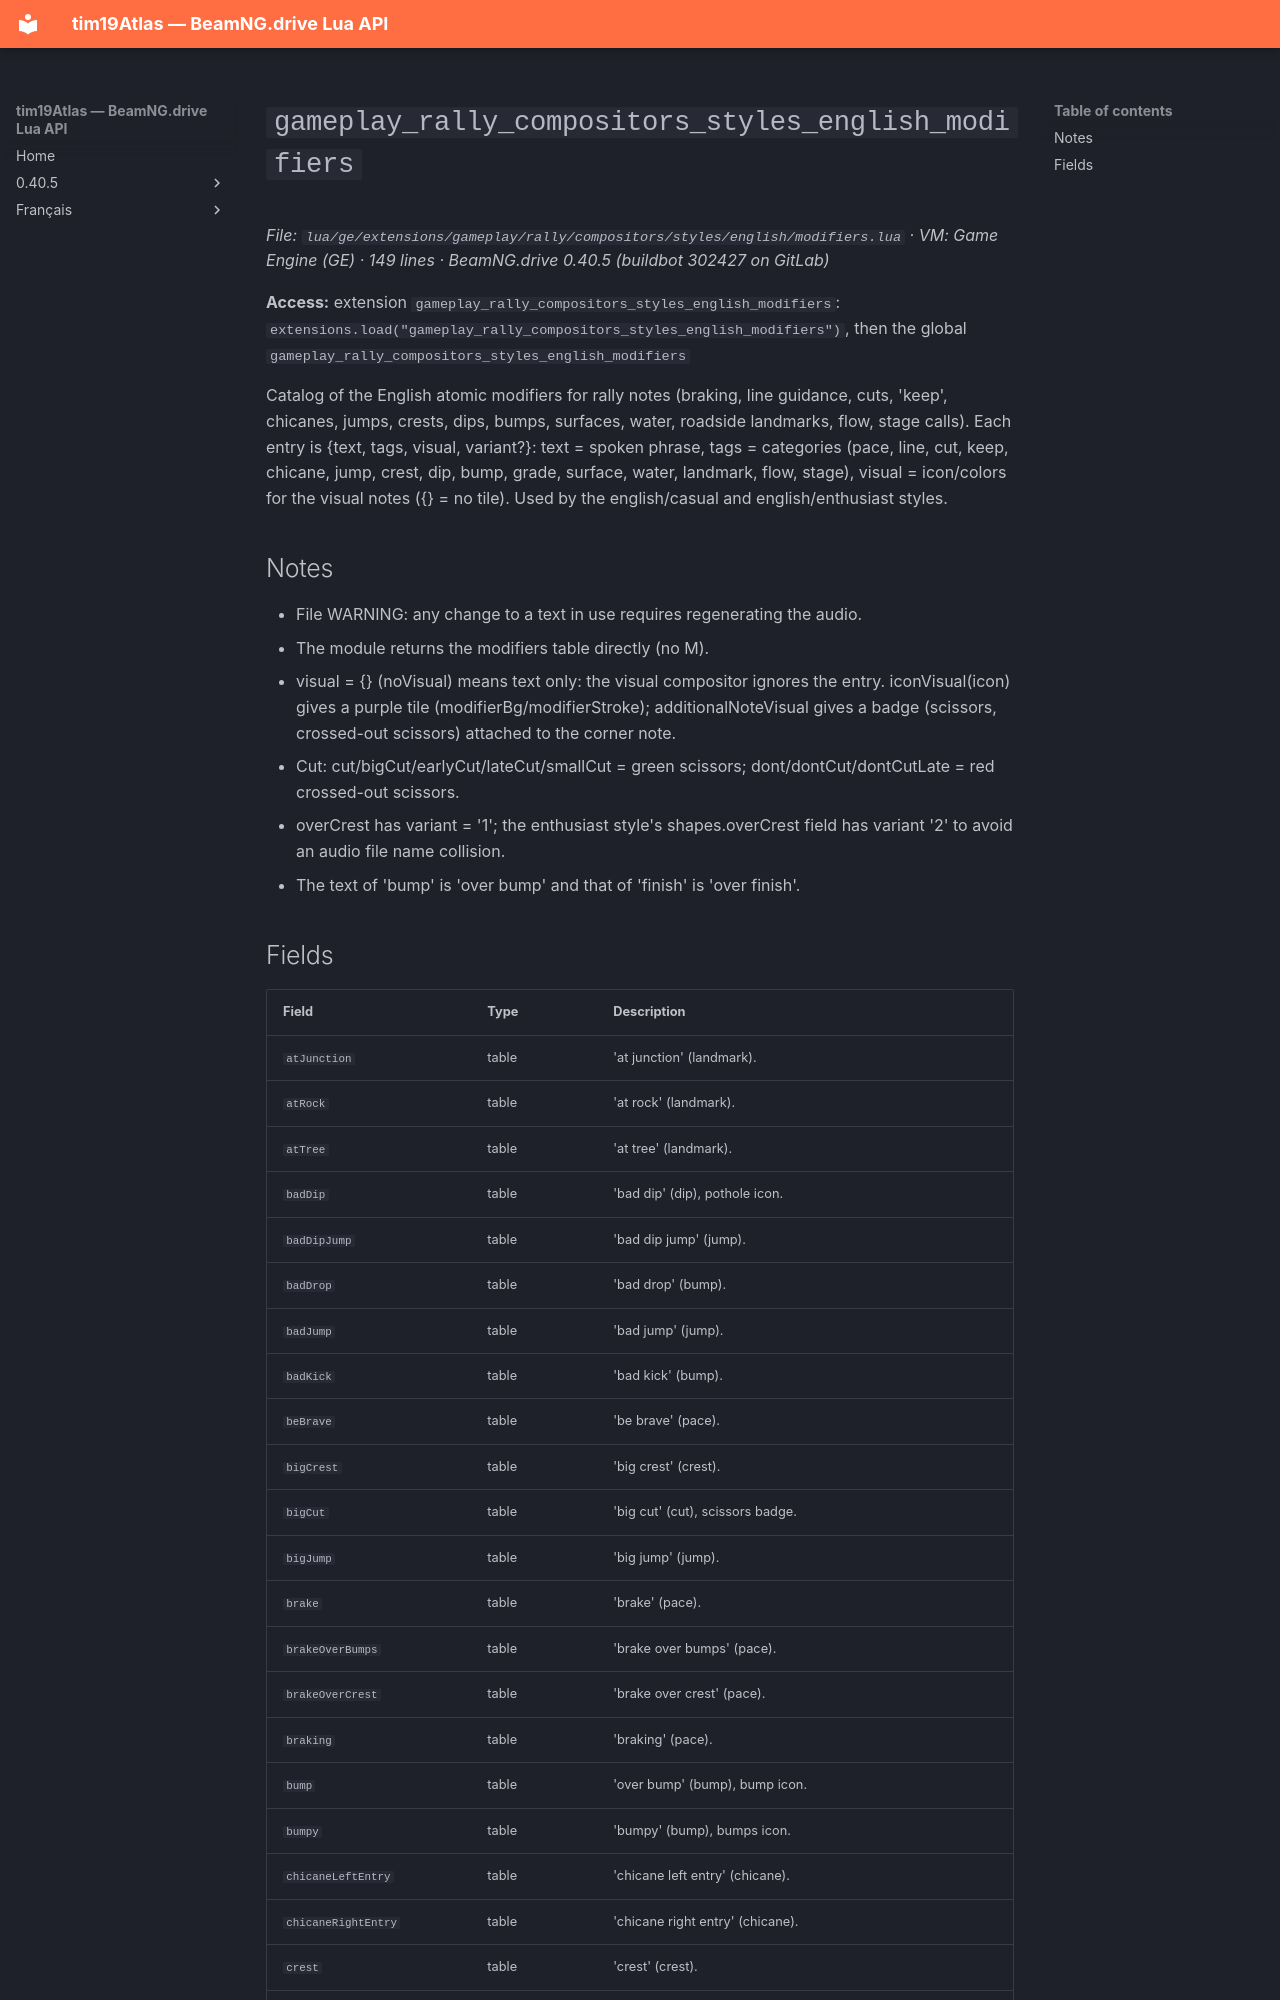

repository: Tim0219800/beamng-lua-atlas · page: 0.40.5/ge/extensions/gameplay/rally/compositors/styles/english/modifiers.html · generator: mkdocs

# `gameplay_rally_compositors_styles_english_modifiers`

*File: `lua/ge/extensions/gameplay/rally/compositors/styles/english/modifiers.lua` · VM: Game Engine (GE) · 149 lines · BeamNG.drive 0.40.5 (buildbot 302427 on GitLab)*

**Access:** extension `gameplay_rally_compositors_styles_english_modifiers`: `extensions.load("gameplay_rally_compositors_styles_english_modifiers")`, then the global `gameplay_rally_compositors_styles_english_modifiers`

Catalog of the English atomic modifiers for rally notes (braking, line guidance, cuts, 'keep', chicanes, jumps, crests, dips, bumps, surfaces, water, roadside landmarks, flow, stage calls). Each entry is {text, tags, visual, variant?}: text = spoken phrase, tags = categories (pace, line, cut, keep, chicane, jump, crest, dip, bump, grade, surface, water, landmark, flow, stage), visual = icon/colors for the visual notes ({} = no tile). Used by the english/casual and english/enthusiast styles.

## Notes

- File WARNING: any change to a text in use requires regenerating the audio.
- The module returns the modifiers table directly (no M).
- visual = {} (noVisual) means text only: the visual compositor ignores the entry. iconVisual(icon) gives a purple tile (modifierBg/modifierStroke); additionalNoteVisual gives a badge (scissors, crossed-out scissors) attached to the corner note.
- Cut: cut/bigCut/earlyCut/lateCut/smallCut = green scissors; dont/dontCut/dontCutLate = red crossed-out scissors.
- overCrest has variant = '1'; the enthusiast style's shapes.overCrest field has variant '2' to avoid an audio file name collision.
- The text of 'bump' is 'over bump' and that of 'finish' is 'over finish'.
